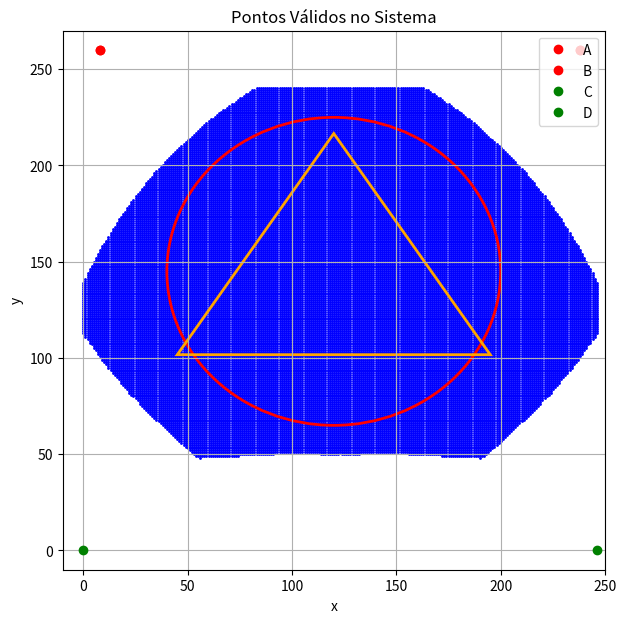

The matplotlib source for this figure:
import numpy as np
import matplotlib.pyplot as plt
import matplotlib.patches as patches

def calculate_f(P2):
    C = np.array([0, 0])
    D = np.array([246, 0])
    
    def safe_norm(v):
        norm = np.linalg.norm(v)
        return v if norm == 0 else v / norm
    
    c = safe_norm(C - P2)
    d = safe_norm(D - P2)

    f = safe_norm(c + d)
    return f

def is_valid_point(P1, tolerance=1e-5, max_iterations=100):
    A = np.array([8, 260])
    B = np.array([238, 260])

    if np.linalg.norm(P1 - A) > 280 or np.linalg.norm(P1 - B) > 280:
        return False

    L = 50
    f_prev = np.zeros(2)
    P2 = P1 

    for _ in range(max_iterations):
        f = calculate_f(P2)
        P2 = P1 + L * f
        
        if np.linalg.norm(f - f_prev) < tolerance:
            break
        f_prev = f
    
    # Verifica se os ângulos são maiores que 90 graus
    if np.dot(A - P1, f) >= 0 or np.dot(B - P1, f) >= 0:
        return False

    return True

def create_mesh():
    x = np.arange(0, 247, 1)
    y = np.arange(0, 241, 1)

    valid_points_x = []
    valid_points_y = []

    for x_val in x:
        for y_val in y:
            P1 = np.array([x_val, y_val])
            if is_valid_point(P1):
                valid_points_x.append(x_val)
                valid_points_y.append(y_val)

    return valid_points_x, valid_points_y

# Gerando e plotando a malha de pontos válidos
valid_points_x, valid_points_y = create_mesh()

fig, ax = plt.subplots(figsize=(7, 7))
ax.scatter(valid_points_x, valid_points_y, color='blue', s=1)

# Plota os pontos A, B, C, D
A = np.array([8, 260])
B = np.array([238, 260])
C = np.array([0, 0])
D = np.array([246, 0])

ax.plot(A[0], A[1], 'ro', label='A')
ax.plot(B[0], B[1], 'ro', label='B')
ax.plot(C[0], C[1], 'go', label='C')
ax.plot(D[0], D[1], 'go', label='D')

# Círculo de raio 80
circle_radius = 80
circle = patches.Circle((120, 145), circle_radius, fill=False, edgecolor='red', linewidth = 2)
ax.add_patch(circle)

# Triângulo equilátero
triangle_side = 150
height = np.sqrt(triangle_side**2 - (triangle_side/2)**2)
triangle = patches.Polygon([
    (120 - triangle_side/2, 145 - height/3),
    (120 + triangle_side/2, 145 - height/3),
    (120, 130 + 2*height/3)
], fill=False, edgecolor='orange', linewidth = 2)
ax.add_patch(triangle)

# Marca os centros
ax.plot(A[0], A[1], 'ro')
ax.plot(B[0], B[1], 'ro')

plt.title('Pontos Válidos no Sistema')
plt.xlabel('x')
plt.ylabel('y')
plt.xlim(-10, 250)
plt.ylim(-10, 270)
plt.grid(True)
ax.legend(loc='upper right')
plt.show()